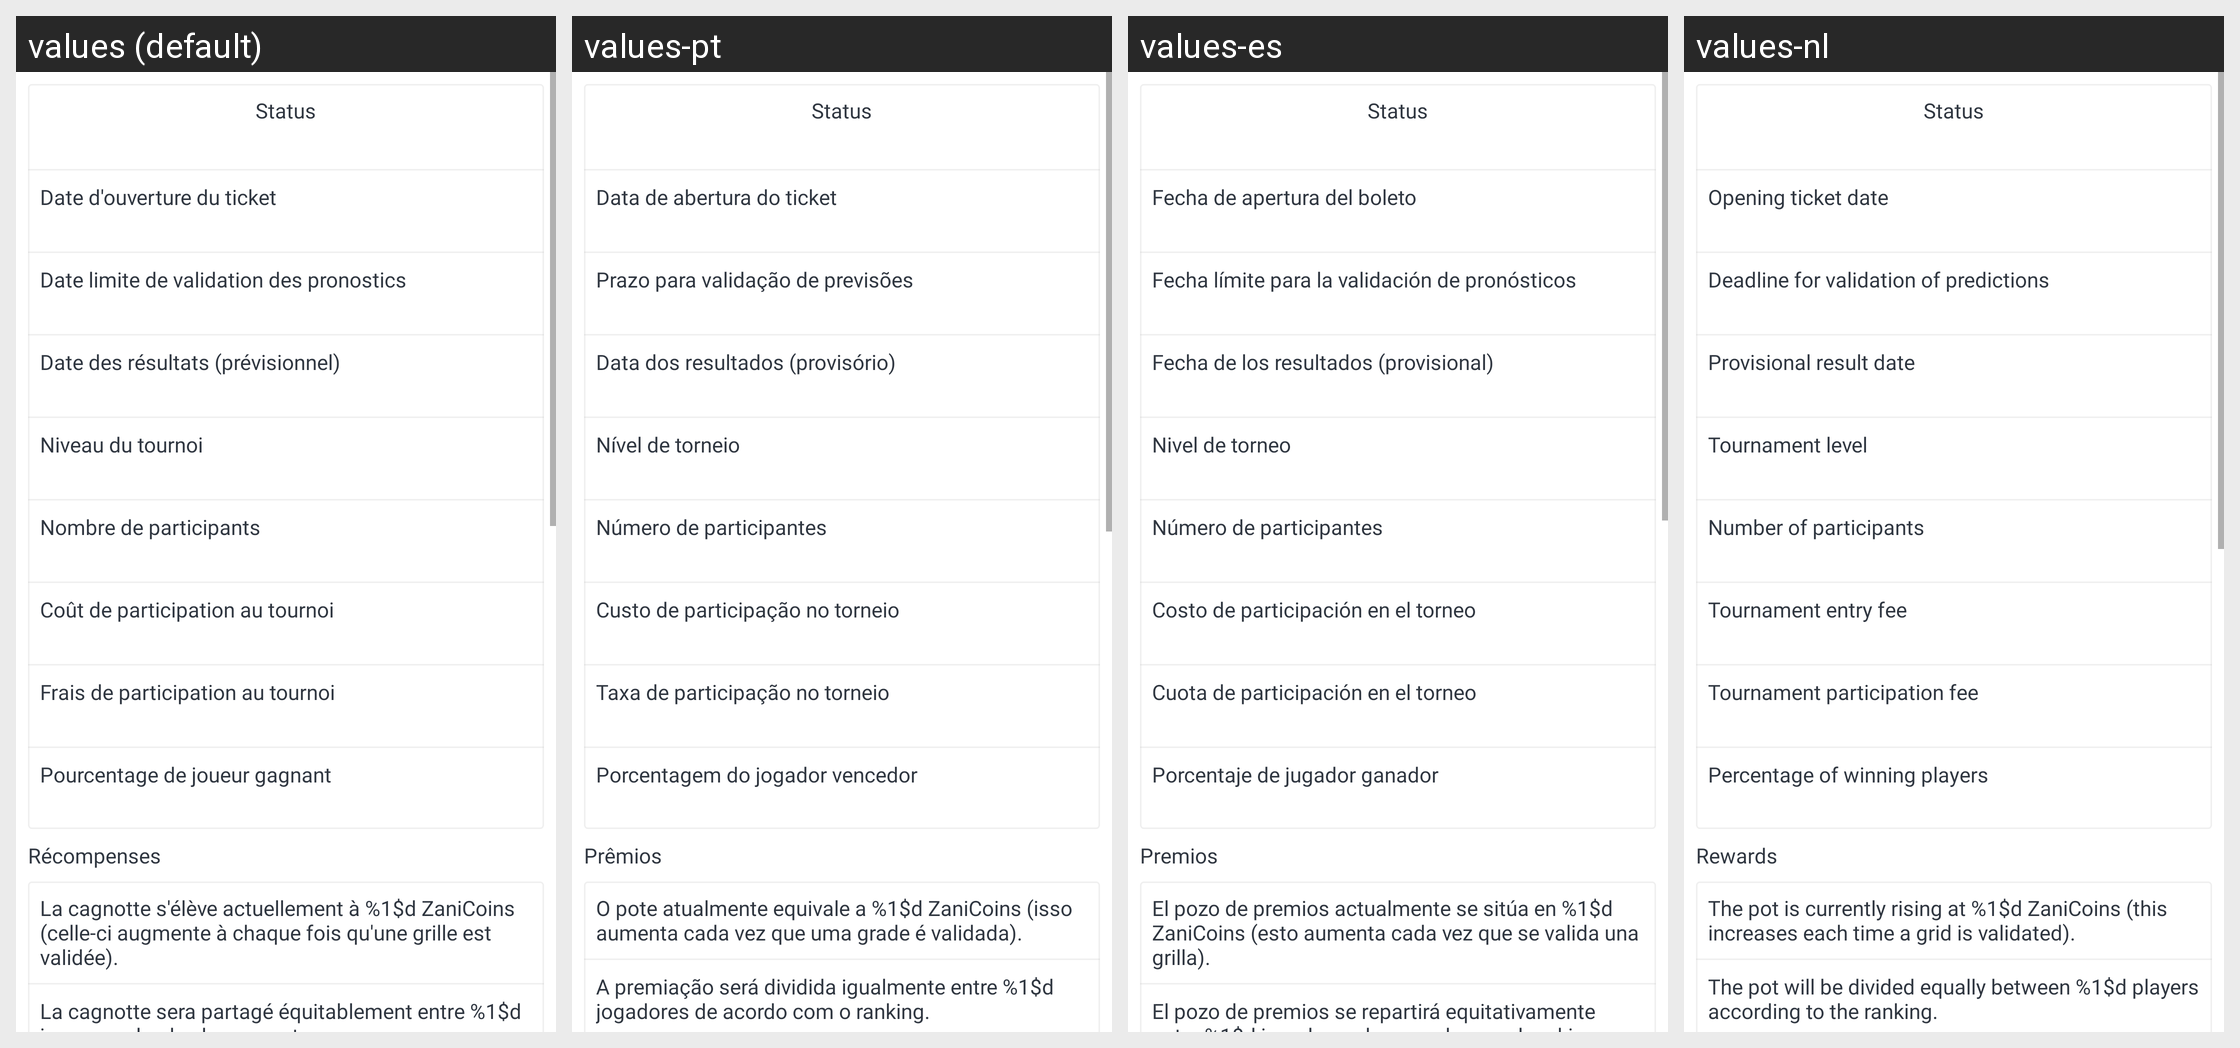

The same Android screen rendered under several of its app's locales, left to right. List the strings drawn on it with the default value and each locale's translation.
Android screen res/layout/game_ticket_tournament_details_fragment.xml rendered under 4 locales, left to right: values (default), values-pt, values-es, values-nl. Device: Nexus 5 (rendered at 1080×1920; each locale shown at half size, 540×960, under a caption strip naming it); theme AppTheme.
Strings drawn on this screen, with the default value and each locale's value (text and hints the layout hard-codes, and strings that could not be matched under every locale, appear in the picture but are not listed):

status
  values: Status
  values-pt: Status
  values-es: Status
  values-nl: Status

ticket_open_date
  values: Date d'ouverture du ticket
  values-pt: Data de abertura do ticket
  values-es: Fecha de apertura del boleto
  values-nl: Opening ticket date

ticket_limit_date
  values: Date limite de validation des pronostics
  values-pt: Prazo para validação de previsões
  values-es: Fecha límite para la validación de pronósticos
  values-nl: Deadline for validation of predictions

ticket_result_date
  values: Date des résultats (prévisionnel)
  values-pt: Data dos resultados (provisório)
  values-es: Fecha de los resultados (provisional)
  values-nl: Provisional result date

tournament_level
  values: Niveau du tournoi
  values-pt: Nível de torneio
  values-es: Nivel de torneo
  values-nl: Tournament level

amount_players_title
  values: Nombre de participants
  values-pt: Número de participantes
  values-es: Número de participantes
  values-nl: Number of participants

tournament_cost_title
  values: Coût de participation au tournoi
  values-pt: Custo de participação no torneio
  values-es: Costo de participación en el torneo
  values-nl: Tournament entry fee

tournament_fees_title
  values: Frais de participation au tournoi
  values-pt: Taxa de participação no torneio
  values-es: Cuota de participación en el torneo
  values-nl: Tournament participation fee

tournament_sharing_title
  values: Pourcentage de joueur gagnant
  values-pt: Porcentagem do jogador vencedor
  values-es: Porcentaje de jugador ganador
  values-nl: Percentage of winning players

rewards
  values: Récompenses
  values-pt: Prêmios
  values-es: Premios
  values-nl: Rewards

pot_amount
  values: La cagnotte s'élève actuellement à %1$d ZaniCoins (celle-ci augmente à chaque fois qu'une grille est validée).
  values-pt: O pote atualmente equivale a %1$d ZaniCoins (isso aumenta cada vez que uma grade é validada).
  values-es: El pozo de premios actualmente se sitúa en %1$d ZaniCoins (esto aumenta cada vez que se valida una grilla).
  values-nl: The pot is currently rising at %1$d ZaniCoins (this increases each time a grid is validated).

amount_paid_players
  values: La cagnotte sera partagé équitablement entre %1$d joueurs selon le classement.
  values-pt: A premiação será dividida igualmente entre %1$d jogadores de acordo com o ranking.
  values-es: El pozo de premios se repartirá equitativamente entre %1$d jugadores de acuerdo con el ranking.
  values-nl: The pot will be divided equally between %1$d players according to the ranking.
